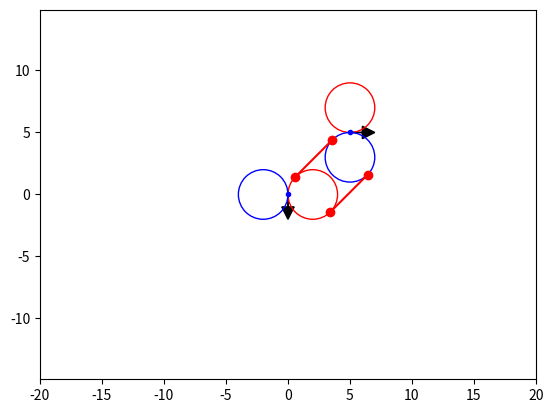

Source code (Python):
#!env/bin/python2.7

"""
@author Simon Fong, Aaron Lee, Kevin Lam
@email  simonfong6@gmail.com
@date   12 May 2018

Dubious Curves
"""
import matplotlib.pyplot as plt     # For plotting
from math import pi, sin, cos, atan

class DubiousCurves:
    
    def __init__(self):
        pass
    
        
    def tangent_circle(self,radius,x,y,radian,x_dir):
        """
        Calculates tangent coordinates for a tangent circle.
        
        Args:
            radius: Radius of tangent circle.
            x: X-coordinate of source point.
            y: Y-coordinate of source point.
            x_dir: -1 or 1, left circle if -1, right circle otherwise
            

        Returns:
            circle: Dictionary that holds 'coordinates' as a tuple, '(x,y)' ,
                and 'radius' as a float, '3.0'.
        """
        # Tangent circle
        x_cir = x + x_dir * radius * sin(radian)  # x_cir = x + -1 * r * sin(theta)
        y_cir = y - x_dir * radius * cos(radian)
        
        circle = {'x': x_cir,
                  'y': y_cir,
                  'radius': radius}
        
        return circle
        
    def plot_circle(self,circle, color='b'):
        """
        Plots a circle.
        """
        circle_plt = plt.Circle((circle['x'], circle['y']), circle['radius'], color=color, fill=False)
        ax = plt.gca()
        ax.add_artist(circle_plt)
        
    def tangent_line(self,circle_0,circle_1, x_dir):
        """
        Calculates tangent line points for two circles.
        
        Args:
            circle_0: Source circle.
            circle_1: Destination circle.
            x_dir: -1 or 1, left tangent if -1, right tangent otherwise
        """
        
        # Radius is the same for both circles.
        radius = circle_0['radius']
    
        # Theta in radians
        theta = atan( (circle_1['y'] - circle_0['y']) / ((circle_1['x'] - circle_0['x'])) )
        
        # Point on src circle
        x_0 = radius * cos(theta + -1 * x_dir * pi/2) + circle_0['x']
        y_0 = radius * sin(theta + -1 * x_dir * pi/2) + circle_0['y']
        
        x_1 = radius * cos(theta + -1 * x_dir * pi/2) + circle_1['x']
        y_1 = radius * sin(theta + -1 * x_dir * pi/2) + circle_1['y']
        
        self.plot_line(x_0,y_0,x_1,y_1)
        
        return ((x_0,y_0),(x_1,y_1))
        
    def plot_line(self,x_0,y_0,x_1,y_1,color='ro-'):
        """
        Draws a line between two points.
        """
        
        plt.plot([x_0,x_1],[y_0,y_1], color)
        
    def plot_arrow(self,x,y,radians):
        ax = plt.gca()
        ax.arrow(x, y, cos(radians), sin(radians),
            head_width=1, head_length=1, fc='k', ec='k')

    def tangent_circles(self,radius,x,y,radian):
        """
        Calculates the two tangent circles for a given point trajectory.
        """
    
        # Left circle
        left_circle  = self.tangent_circle(radius,x,y,radian,-1)
        
        # Right circle
        right_circle  = self.tangent_circle(radius,x,y,radian,1)
        
        # Plotting
        plt.plot(x,y,'b.')  # Src point
        self.plot_arrow(x,y,radian)

        
        self.plot_circle(left_circle,'r')
        self.plot_circle(right_circle,'b')
        
        
        
        # Return coordinates for two circles that are tangent to the line. 
        return (left_circle,right_circle) 
        
    def calculate(self,radius,x_0,y_0,radian_0,x_1,y_1,radian_1):
        src = self.tangent_circles(radius,x_0,y_0,radian_0)
        dest = self.tangent_circles(radius,x_1,y_1,radian_1)
        
        #self.plot_line(src[0]['x'],src[0]['y'],dest[0]['x'],dest[0]['y'])
        #self.plot_line(src[1]['x'],src[1]['y'],dest[1]['x'],dest[1]['y'],'bo-')
        
        # Theta in radians
        theta = atan( (y_1 - y_0) / (x_1 - x_0) )
        
        # 0 = left, 1 = right
        first = None
        second = None
        
        if(radian_0 < theta):
            first = 0
        else:
            first = 1
            
        if(radian_1 > theta):
            second = 0
        else:
            second = 1
        
        
        self.tangent_line(src[first],dest[second],-1)
        self.tangent_line(src[first],dest[second],1)
        
        
        
        return "GTFO"
    

def main():
    dc = DubiousCurves()
    
    radius = 2
    
    x_0 = 0
    y_0 = 0
    radian_0 = -pi/2
    
    x_1 = 5
    y_1 = 5
    radian_1 = 0
    
    
    num = dc.calculate(radius,x_0,y_0,radian_0,x_1,y_1,radian_1)
    print(num)
    
    

    ax = plt.gca()                  # Get current axis
    ax.axis('equal')                # Makes circles actually look like circles
    plt.axis([-20, 20, -20, 20])    # Window size.
    plt.show()                      # Show plots on screen.

if(__name__ == '__main__'):
    main()
